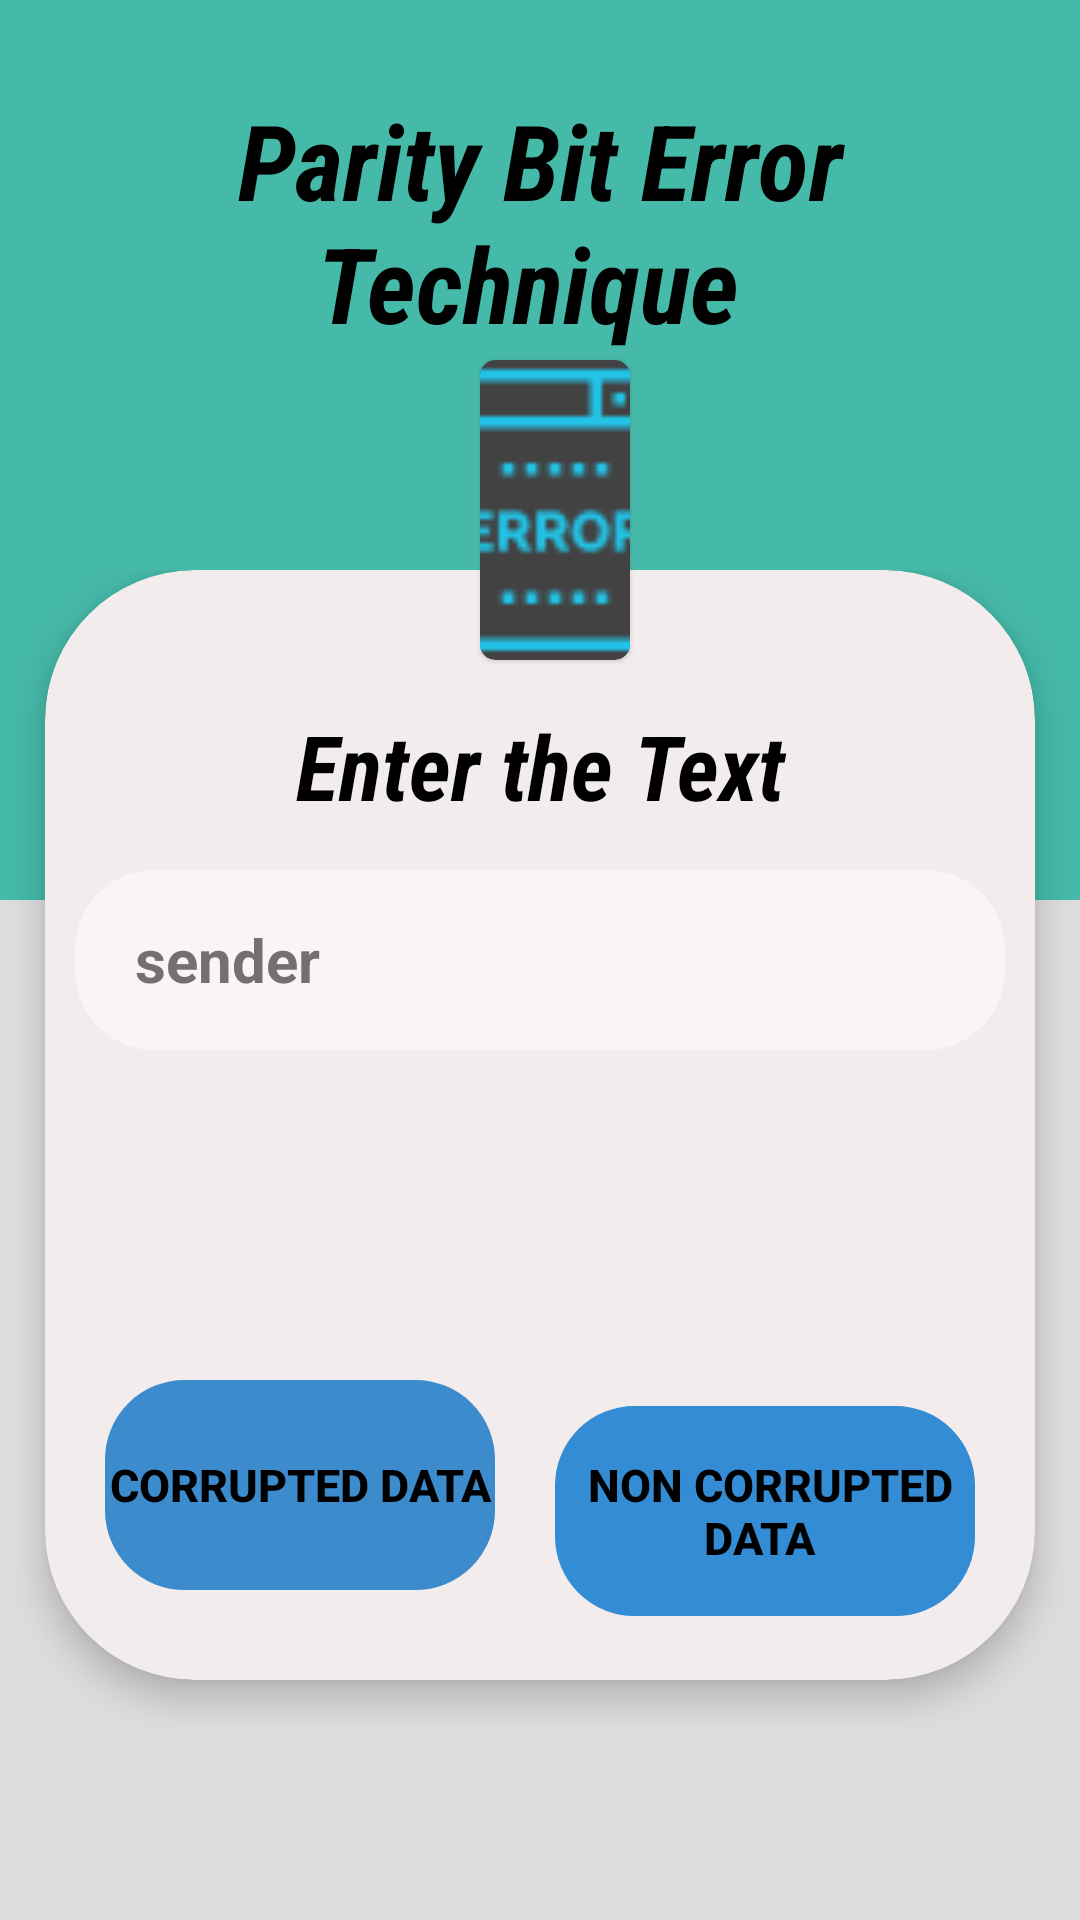

Write the Android layout XML for this screen, with the resource values it uses.
<!-- AndroidManifest.xml: application theme Theme.MiniProject -->
<!-- res/layout/activity_parity.xml -->
<?xml version="1.0" encoding="utf-8"?>
    <RelativeLayout xmlns:android="http://schemas.android.com/apk/res/android"
    xmlns:app="http://schemas.android.com/apk/res-auto"
    xmlns:tools="http://schemas.android.com/tools"
    android:layout_width="match_parent"
    android:layout_height="match_parent"
    android:background="#DDDDDD"
    tools:context=".Parity.Parity">


    <View
        android:layout_width="match_parent"
        android:layout_height="300dp"
        android:background="@color/background"/>
    <TextView
        android:layout_height="wrap_content"
        android:layout_width="match_parent"
        android:gravity="center"
        android:fontFamily="sans-serif-condensed"
        android:padding="10dp"
        android:layout_marginTop="20dp"
        android:text="Parity Bit Error Technique "
        android:textColor="@color/black"
        android:textSize="35sp"
        android:textStyle="bold|italic"/>

    <LinearLayout
        android:layout_width="match_parent"
        android:layout_height="wrap_content"
        android:orientation="vertical"
        android:layout_marginTop="190dp"
        android:layout_marginLeft="0dp"
        android:layout_marginRight="0dp"
        android:layout_gravity="center"
        tools:ignore="ExtraText">


        <androidx.cardview.widget.CardView
            android:layout_width="match_parent"
            android:layout_height="wrap_content"
            android:layout_marginLeft="15dp"
            android:layout_marginRight="15dp"
            app:cardElevation="7dp"
            android:backgroundTint="@color/white"
            android:elevation="20dp"
            android:background="@color/white"
            app:cardCornerRadius="50dp">

            <TextView
                android:layout_height="wrap_content"
                android:layout_width="match_parent"
                android:gravity="center"
                android:fontFamily="sans-serif-condensed"
                android:padding="10dp"
                android:layout_marginTop="35dp"
                android:text="Enter the Text"
                android:textColor="@color/black"
                android:textSize="30sp"
                android:textStyle="bold|italic"/>
        <EditText
            android:id="@+id/Psender"
            android:layout_width="match_parent"
            android:layout_height="60dp"
            android:hint="   sender "
            android:textColorHint="#757070"
            android:background="@drawable/rect"
            android:backgroundTint="#FAF5F5"
            android:paddingLeft="5dp"
            android:layout_marginTop="100dp"
            android:paddingRight="5dp"
            android:layout_marginLeft="10dp"
            android:layout_marginRight="10dp"
            android:scrollbars="horizontal"
            android:singleLine="true"
            android:textColor="#222121"
            android:textSize="20dp"
            android:textStyle="bold" />


            <LinearLayout
                android:layout_width="wrap_content"
                android:layout_height="wrap_content"
                android:layout_marginTop="270dp"
                android:orientation="horizontal"
                android:layout_marginLeft="20dp"
                android:layout_marginRight="20dp">

                <Button
                    android:id="@+id/PCrpt"
                    android:layout_width="190dp"
                    android:layout_height="70dp"
                    android:backgroundTint="#3C8BCC"
                    android:gravity="center"
                    android:layout_weight="1"
                    android:background="@drawable/rect"
                    android:text="Corrupted Data"
                    android:textAlignment="center"
                    android:textColor="@color/black"
                    android:textSize="15dp"
                    android:textStyle="bold" />

                <Space
                    android:layout_width="20dp"
                    android:layout_height="60dp"/>

                <Button
                    android:id="@+id/PNonCorrupted"
                    android:layout_width="200dp"
                    android:layout_height="70dp"
                    android:backgroundTint="#348CD5"
                    android:gravity="center"
                    android:layout_weight="1"
                    android:background="@drawable/rect"
                    android:text=" Non Corrupted Data "
                    android:textAlignment="center"
                    android:textColor="@color/black"
                    android:textSize="15dp"
                    android:textStyle="bold" />

                <Space
                    android:layout_width="match_parent"
                    android:layout_height="100dp"/>


            </LinearLayout>
        </androidx.cardview.widget.CardView>

        <Space
            android:layout_width="match_parent"
            android:layout_height="100dp"/>
    </LinearLayout>

    <androidx.cardview.widget.CardView
        android:layout_width="wrap_content"
        android:layout_height="wrap_content"
        app:cardElevation="1dp"
        android:background="#FBFAFA"
        android:elevation="20dp"
        android:layout_marginTop="120dp"
        android:layout_marginLeft="160dp"
        android:layout_marginRight="150dp"
        android:layout_gravity="center|top"
        app:cardCornerRadius="5dp">

        <ImageView
            android:layout_width="100dp"
            android:layout_height="100dp"

            android:src="@drawable/image5"
            android:layout_gravity="center" />


    </androidx.cardview.widget.CardView>

</RelativeLayout>
<!-- resources referenced by this layout -->
<resources>
  <color name="background">#46BAA9</color>
  <color name="black">#FF000000</color>
  <color name="white">#F3ECEC</color>
  <!-- drawable image5: png bitmap (drawable, 1007 bytes) -->
  <!-- drawable rect (drawable) -->
  <?xml version="1.0" encoding="utf-8"?>
  <shape xmlns:android="http://schemas.android.com/apk/res/android"
          android:shape="rectangle" android:visible="true">
          <corners android:radius="26dp" />
          <stroke android:width="1dp" />
  
  </shape>
  <style name="Theme.MiniProject" parent="Base.Theme.MiniProject">
          
          <item name="android:navigationBarColor">@android:color/transparent</item>
          <item name="android:statusBarColor">@android:color/transparent</item>
          <item name="android:windowLightStatusBar">?attr/isLightTheme</item>
      </style>
  <style name="Base.Theme.MiniProject" parent="Theme.AppCompat.NoActionBar">
          
          
      </style>
</resources>
